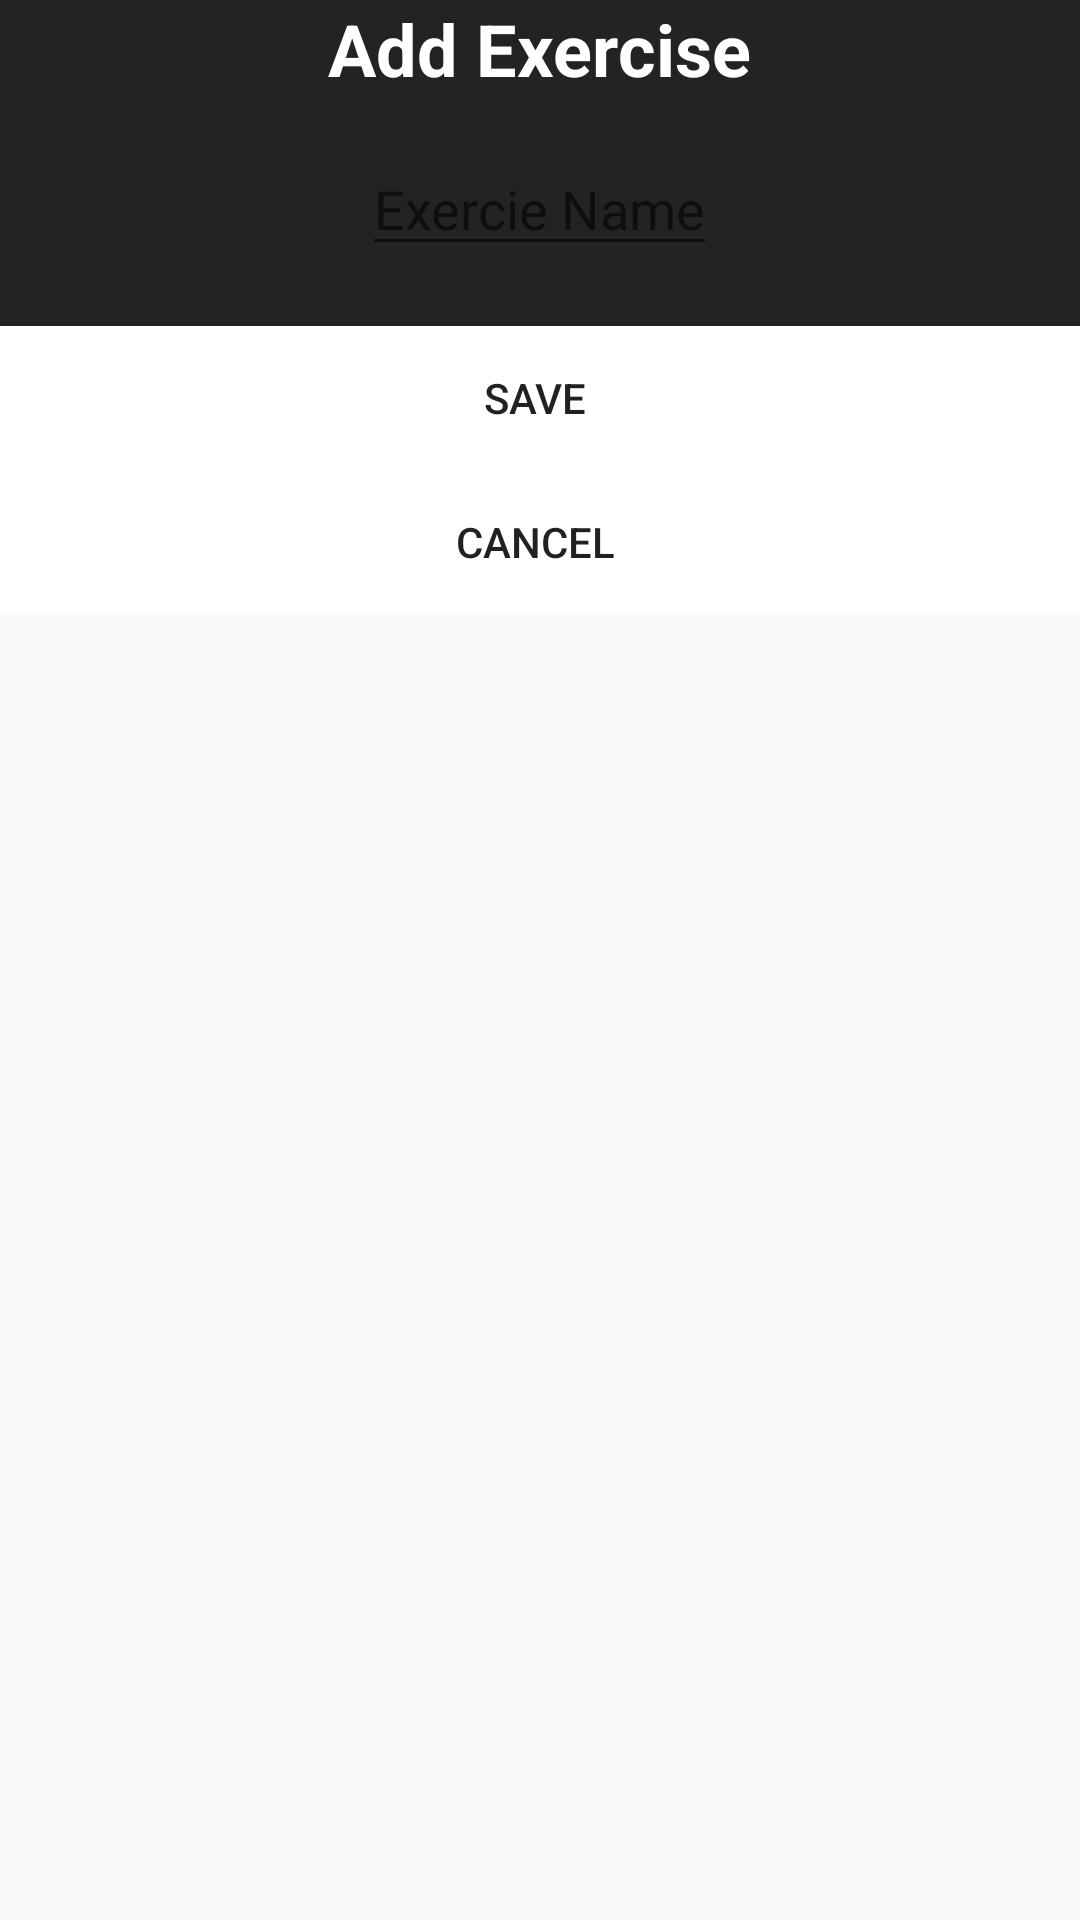

This screen was rendered from an Android layout file. Write that file and the resources it references.
<!-- AndroidManifest.xml: application theme AppTheme -->
<!-- res/layout/addexedialog.xml -->
<?xml version="1.0" encoding="utf-8"?>
<RelativeLayout xmlns:android="http://schemas.android.com/apk/res/android"
    android:layout_width="350dp"
    android:layout_height="wrap_content"
    android:layout_gravity="center"
    >

    <LinearLayout

        android:layout_width="match_parent"
        android:layout_height="wrap_content"
        android:background="#232323"
        android:orientation="vertical"
        android:gravity="center_horizontal">

        <TextView

            android:layout_width="wrap_content"
            android:layout_height="wrap_content"
            android:text="Add Exercise"
            android:textColor="@android:color/white"
            android:textStyle="bold"
            android:textSize="24sp"
            android:layout_marginBottom="10dp"/>
        <EditText
            android:id="@+id/exe_id"
            android:layout_width="wrap_content"
            android:layout_height="wrap_content"
            android:textSize="18sp"
            android:hint="@string/exe_id"
            android:textColor="@android:color/white"
            android:layout_marginTop="5dp"
            android:layout_marginBottom="10dp"/>
        <Button
            android:id="@+id/btn_save"
            android:padding="10dp"
            android:layout_marginTop="10dp"
            android:layout_width="match_parent"
            android:layout_height="wrap_content"
            android:background="@android:color/white"
            android:text="Save "
            android:layout_gravity="start"/>
        <Button
            android:id="@+id/btn_x"
            android:padding="10dp"
            android:layout_width="match_parent"
            android:layout_height="wrap_content"
            android:background="@android:color/white"
            android:text="Cancel "
            android:layout_gravity="start"/>



    </LinearLayout>


</RelativeLayout>
<!-- resources referenced by this layout -->
<resources>
  <string name="exe_id">Exercie Name</string>
  <style name="AppTheme" parent="Theme.AppCompat.Light.DarkActionBar">
          
          <item name="colorPrimary">@color/colorPrimary</item>
          <item name="colorPrimaryDark">@color/colorPrimaryDark</item>
          <item name="colorAccent">@color/colorAccent</item>
      </style>
  <color name="colorPrimary">#393939</color>
  <color name="colorPrimaryDark">#2f2f2f</color>
  <color name="colorAccent">#52b7f8</color>
</resources>
